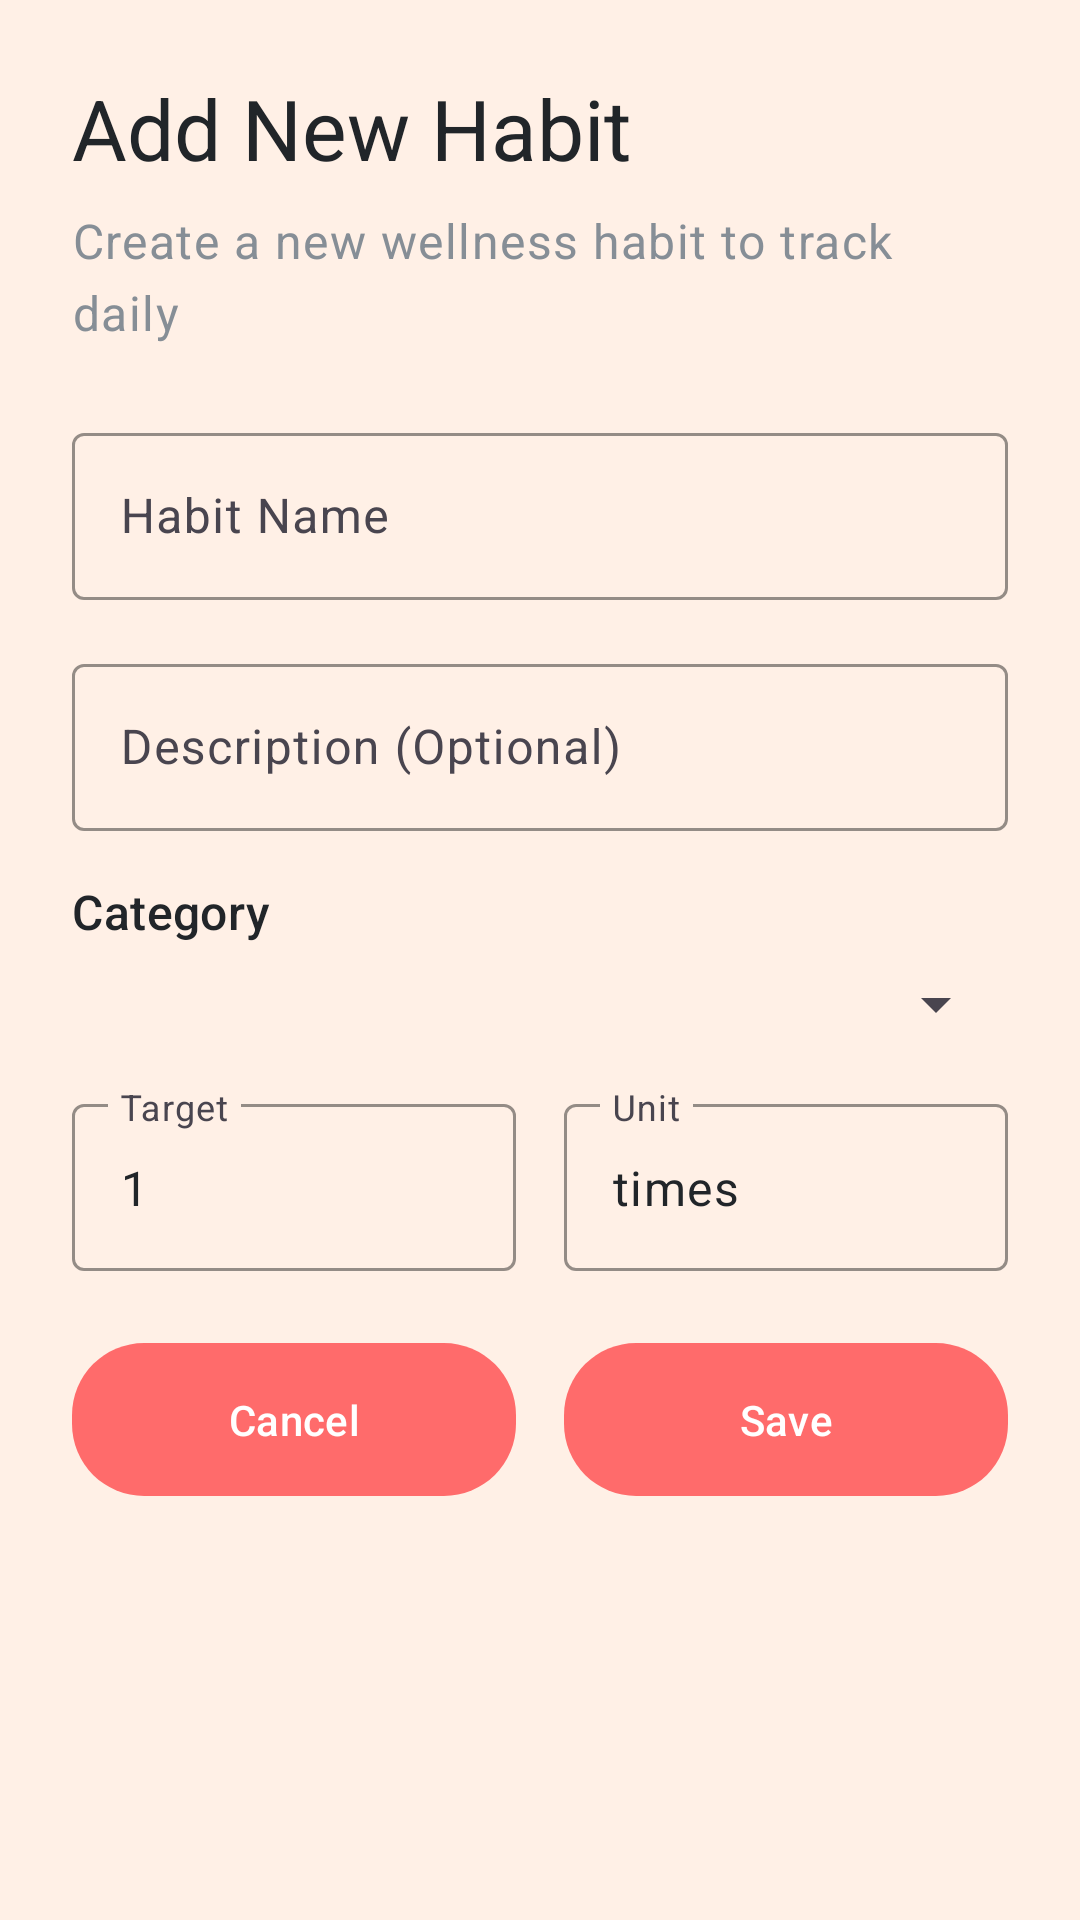

Produce the Android XML layout that renders to this screen, including the resource entries it uses.
<!-- AndroidManifest.xml: application theme Theme.Lab3 -->
<!-- res/layout/dialog_add_habit.xml -->
<?xml version="1.0" encoding="utf-8"?>
<layout xmlns:android="http://schemas.android.com/apk/res/android"
    xmlns:app="http://schemas.android.com/apk/res-auto">

    <LinearLayout
        android:layout_width="match_parent"
        android:layout_height="wrap_content"
        android:orientation="vertical"
        android:padding="24dp">

        <TextView
            android:id="@+id/text_dialog_title"
            android:layout_width="wrap_content"
            android:layout_height="wrap_content"
            android:text="Add New Habit"
            android:textAppearance="@style/TextAppearance.Material3.HeadlineMedium"
            android:textColor="@color/text_primary" />

    <TextView
        android:layout_width="wrap_content"
        android:layout_height="wrap_content"
        android:layout_marginTop="8dp"
        android:text="Create a new wellness habit to track daily"
        android:textAppearance="@style/TextAppearance.Material3.BodyLarge"
        android:textColor="@color/text_secondary" />

    
    <com.google.android.material.textfield.TextInputLayout
        android:layout_width="match_parent"
        android:layout_height="wrap_content"
        android:layout_marginTop="24dp"
        android:hint="Habit Name"
        app:boxStrokeColor="@color/primary"
        app:hintTextColor="@color/primary">

        <com.google.android.material.textfield.TextInputEditText
            android:id="@+id/edit_text_name"
            android:layout_width="match_parent"
            android:layout_height="wrap_content"
            android:inputType="text"
            android:maxLines="1" />

    </com.google.android.material.textfield.TextInputLayout>

    
    <com.google.android.material.textfield.TextInputLayout
        android:layout_width="match_parent"
        android:layout_height="wrap_content"
        android:layout_marginTop="16dp"
        android:hint="Description (Optional)"
        app:boxStrokeColor="@color/primary"
        app:hintTextColor="@color/primary">

        <com.google.android.material.textfield.TextInputEditText
            android:id="@+id/edit_text_description"
            android:layout_width="match_parent"
            android:layout_height="wrap_content"
            android:inputType="textMultiLine"
            android:maxLines="3" />

    </com.google.android.material.textfield.TextInputLayout>

    
    <TextView
        android:layout_width="wrap_content"
        android:layout_height="wrap_content"
        android:layout_marginTop="16dp"
        android:text="Category"
        android:textAppearance="@style/TextAppearance.Material3.TitleMedium"
        android:textColor="@color/text_primary" />

    <Spinner
        android:id="@+id/spinner_category"
        android:layout_width="match_parent"
        android:layout_height="wrap_content"
        android:layout_marginTop="8dp" />

    
    <LinearLayout
        android:layout_width="match_parent"
        android:layout_height="wrap_content"
        android:layout_marginTop="16dp"
        android:orientation="horizontal">

        <com.google.android.material.textfield.TextInputLayout
            android:layout_width="0dp"
            android:layout_height="wrap_content"
            android:layout_marginEnd="8dp"
            android:layout_weight="1"
            android:hint="Target"
            app:boxStrokeColor="@color/primary"
            app:hintTextColor="@color/primary">

            <com.google.android.material.textfield.TextInputEditText
                android:id="@+id/edit_text_target_count"
                android:layout_width="match_parent"
                android:layout_height="wrap_content"
                android:inputType="number"
                android:text="1" />

        </com.google.android.material.textfield.TextInputLayout>

        <com.google.android.material.textfield.TextInputLayout
            android:layout_width="0dp"
            android:layout_height="wrap_content"
            android:layout_marginStart="8dp"
            android:layout_weight="1"
            android:hint="Unit"
            app:boxStrokeColor="@color/primary"
            app:hintTextColor="@color/primary">

            <com.google.android.material.textfield.TextInputEditText
                android:id="@+id/edit_text_unit"
                android:layout_width="match_parent"
                android:layout_height="wrap_content"
                android:inputType="text"
                android:text="times" />

        </com.google.android.material.textfield.TextInputLayout>

    </LinearLayout>

    
    <LinearLayout
        android:layout_width="match_parent"
        android:layout_height="wrap_content"
        android:layout_marginTop="24dp"
        android:orientation="horizontal">

        <Button
            android:id="@+id/button_cancel"
            android:layout_width="0dp"
            android:layout_height="wrap_content"
            android:layout_marginEnd="8dp"
            android:layout_weight="1"
            android:text="Cancel"
            android:textColor="@color/white"
            android:textSize="14sp"
            android:singleLine="true"
            android:ellipsize="none"
            android:background="@drawable/gradient_secondary"
            android:paddingVertical="12dp"
            android:paddingHorizontal="24dp" />

        <Button
            android:id="@+id/button_save"
            android:layout_width="0dp"
            android:layout_height="wrap_content"
            android:layout_marginStart="8dp"
            android:layout_weight="1"
            android:text="Save"
            android:textColor="@color/white"
            android:textSize="14sp"
            android:singleLine="true"
            android:ellipsize="none"
            android:background="@drawable/gradient_primary"
            android:paddingVertical="12dp"
            android:paddingHorizontal="24dp" />

    </LinearLayout>

    </LinearLayout>

</layout>
<!-- resources referenced by this layout -->
<resources>
  <color name="primary">#FF6B6B</color>
  <color name="text_primary">#212529</color>
  <color name="text_secondary">#868E96</color>
  <color name="white">#FFFFFF</color>
  <!-- drawable gradient_primary (drawable) -->
  <?xml version="1.0" encoding="utf-8"?>
  <shape xmlns:android="http://schemas.android.com/apk/res/android">
      <gradient
          android:angle="135"
          android:startColor="#FF6B6B"
          android:endColor="#FF922B"
          android:type="linear" />
      <corners android:radius="24dp" />
  </shape>
  <!-- drawable gradient_secondary (drawable) -->
  <?xml version="1.0" encoding="utf-8"?>
  <shape xmlns:android="http://schemas.android.com/apk/res/android">
      <gradient
          android:angle="135"
          android:startColor="#4ECDC4"
          android:endColor="#339AF0"
          android:type="linear" />
      <corners android:radius="24dp" />
  </shape>
  <style name="Theme.Lab3" parent="Theme.Material3.DayNight.NoActionBar">
          <item name="colorPrimary">@color/primary</item>
          <item name="colorPrimaryVariant">@color/primary_dark</item>
          <item name="colorOnPrimary">@color/white</item>
          <item name="colorSecondary">@color/secondary</item>
          <item name="colorSecondaryVariant">@color/secondary_dark</item>
          <item name="colorOnSecondary">@color/white</item>
          <item name="android:colorBackground">@color/background_light</item>
          <item name="colorSurface">@color/surface</item>
          <item name="colorOnBackground">@color/text_primary</item>
          <item name="colorOnSurface">@color/text_primary</item>
          <item name="colorError">@color/error</item>
          <item name="colorOnError">@color/white</item>
      </style>
  <color name="primary_dark">#C92A2A</color>
  <color name="secondary">#4ECDC4</color>
  <color name="secondary_dark">#2C7A7B</color>
  <color name="background_light">#FFF0E6</color>
  <color name="surface">#FFFFFF</color>
  <color name="error">#1565C0</color>
</resources>
